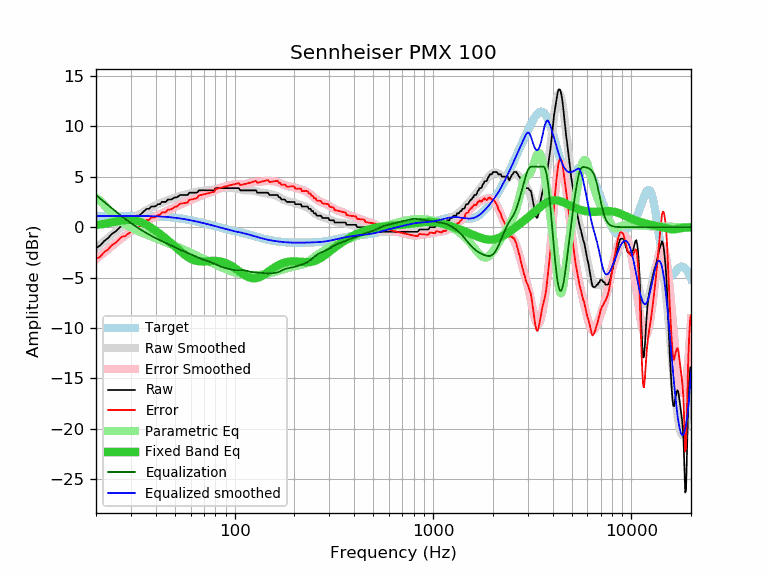

The file beside this chart, header and first rows:
frequency, raw, error, smoothed, error_smoothed, equalization, parametric_eq, equalized_raw, equalized_smoothed, target
20, -2.05, -3.16, -2.07, -3.18, 3.18, 0.22, 1.13, 1.11, 1.11
21, -1.82, -2.93, -1.72, -2.83, 2.83, 0.27, 1.01, 1.11, 1.11
22, -1.37, -2.48, -1.39, -2.50, 2.50, 0.33, 1.13, 1.11, 1.11
23, -1.09, -2.21, -1.07, -2.19, 2.19, 0.40, 1.10, 1.12, 1.12
24, -0.68, -1.80, -0.77, -1.89, 1.89, 0.47, 1.21, 1.12, 1.12
25, -0.46, -1.58, -0.48, -1.60, 1.60, 0.54, 1.14, 1.12, 1.12
26, -0.14, -1.26, -0.21, -1.33, 1.33, 0.61, 1.19, 1.12, 1.12
27, 0.17, -0.95, 0.04, -1.08, 1.08, 0.66, 1.25, 1.12, 1.12
28, 0.23, -0.89, 0.28, -0.84, 0.84, 0.70, 1.07, 1.12, 1.12
29, 0.46, -0.66, 0.51, -0.62, 0.62, 0.73, 1.08, 1.12, 1.12
30, 0.68, -0.44, 0.71, -0.41, 0.41, 0.72, 1.09, 1.12, 1.12
31, 0.91, -0.21, 0.91, -0.21, 0.21, 0.69, 1.12, 1.12, 1.12
32, 1.14, 0.02, 1.09, -0.03, 0.03, 0.64, 1.17, 1.12, 1.12
33, 1.14, 0.02, 1.26, 0.14, -0.14, 0.56, 1.00, 1.12, 1.12
34, 1.37, 0.25, 1.42, 0.31, -0.31, 0.46, 1.06, 1.12, 1.12
35, 1.60, 0.49, 1.57, 0.46, -0.46, 0.34, 1.14, 1.11, 1.11
36, 1.82, 0.71, 1.71, 0.60, -0.60, 0.22, 1.22, 1.11, 1.11
37, 1.82, 0.72, 1.83, 0.73, -0.73, 0.08, 1.09, 1.10, 1.10
38, 2.05, 0.95, 1.95, 0.86, -0.86, -0.07, 1.19, 1.10, 1.10
39, 2.05, 0.96, 2.06, 0.97, -0.97, -0.21, 1.08, 1.09, 1.09
40, 2.08, 1.00, 2.17, 1.08, -1.08, -0.36, 1.00, 1.08, 1.08
41, 2.28, 1.21, 2.26, 1.19, -1.19, -0.52, 1.09, 1.07, 1.07
42, 2.28, 1.22, 2.35, 1.29, -1.29, -0.67, 0.99, 1.06, 1.06
43, 2.51, 1.46, 2.44, 1.39, -1.39, -0.82, 1.12, 1.05, 1.05
44, 2.51, 1.47, 2.52, 1.48, -1.48, -0.98, 1.03, 1.04, 1.04
45, 2.51, 1.49, 2.60, 1.57, -1.57, -1.14, 0.94, 1.02, 1.02
46, 2.74, 1.73, 2.67, 1.66, -1.66, -1.29, 1.08, 1.01, 1.01
47, 2.74, 1.75, 2.74, 1.75, -1.75, -1.45, 0.99, 0.99, 0.99
48, 2.74, 1.77, 2.81, 1.84, -1.84, -1.60, 0.90, 0.97, 0.97
49, 2.87, 1.92, 2.87, 1.92, -1.92, -1.76, 0.95, 0.95, 0.95
50, 2.96, 2.03, 2.93, 2.00, -2.00, -1.91, 0.96, 0.93, 0.93
51, 2.96, 2.05, 2.99, 2.08, -2.08, -2.06, 0.88, 0.91, 0.91
52, 3.06, 2.17, 3.04, 2.15, -2.15, -2.21, 0.91, 0.89, 0.89
53, 3.19, 2.32, 3.09, 2.23, -2.23, -2.35, 0.96, 0.87, 0.87
54, 3.19, 2.35, 3.14, 2.30, -2.30, -2.49, 0.89, 0.84, 0.84
55, 3.19, 2.37, 3.18, 2.36, -2.36, -2.62, 0.83, 0.82, 0.82
56, 3.19, 2.40, 3.22, 2.43, -2.43, -2.74, 0.76, 0.79, 0.79
57, 3.19, 2.42, 3.26, 2.49, -2.49, -2.85, 0.70, 0.77, 0.77
58, 3.19, 2.45, 3.30, 2.56, -2.56, -2.95, 0.63, 0.74, 0.74
59, 3.42, 2.71, 3.33, 2.62, -2.62, -3.05, 0.80, 0.71, 0.71
60, 3.42, 2.73, 3.37, 2.68, -2.68, -3.13, 0.74, 0.69, 0.69
61, 3.42, 2.76, 3.40, 2.75, -2.75, -3.20, 0.67, 0.66, 0.66
62, 3.42, 2.79, 3.44, 2.81, -2.81, -3.26, 0.61, 0.63, 0.63
63, 3.42, 2.82, 3.47, 2.87, -2.87, -3.30, 0.55, 0.60, 0.60
64, 3.42, 2.85, 3.50, 2.93, -2.93, -3.34, 0.49, 0.57, 0.57
65, 3.47, 2.93, 3.53, 2.99, -2.99, -3.37, 0.48, 0.54, 0.54
66, 3.65, 3.14, 3.56, 3.05, -3.05, -3.38, 0.60, 0.51, 0.51
67, 3.65, 3.17, 3.58, 3.10, -3.10, -3.40, 0.55, 0.48, 0.48
68, 3.65, 3.20, 3.60, 3.15, -3.15, -3.40, 0.50, 0.45, 0.45
69, 3.65, 3.23, 3.62, 3.19, -3.19, -3.40, 0.46, 0.42, 0.42
70, 3.65, 3.26, 3.63, 3.24, -3.24, -3.40, 0.41, 0.39, 0.39
71, 3.65, 3.29, 3.64, 3.28, -3.28, -3.39, 0.37, 0.36, 0.36
72, 3.65, 3.32, 3.65, 3.32, -3.32, -3.38, 0.33, 0.33, 0.33
73, 3.65, 3.35, 3.66, 3.35, -3.35, -3.38, 0.30, 0.30, 0.30
74, 3.65, 3.38, 3.67, 3.39, -3.39, -3.37, 0.26, 0.27, 0.27
75, 3.65, 3.41, 3.68, 3.43, -3.43, -3.36, 0.22, 0.24, 0.24
76, 3.65, 3.43, 3.69, 3.48, -3.48, -3.35, 0.17, 0.21, 0.22
77, 3.65, 3.46, 3.71, 3.52, -3.52, -3.35, 0.13, 0.19, 0.19
78, 3.65, 3.49, 3.73, 3.57, -3.57, -3.34, 0.08, 0.16, 0.16
79, 3.65, 3.52, 3.75, 3.62, -3.62, -3.35, 0.03, 0.13, 0.13
... 553 more rows
